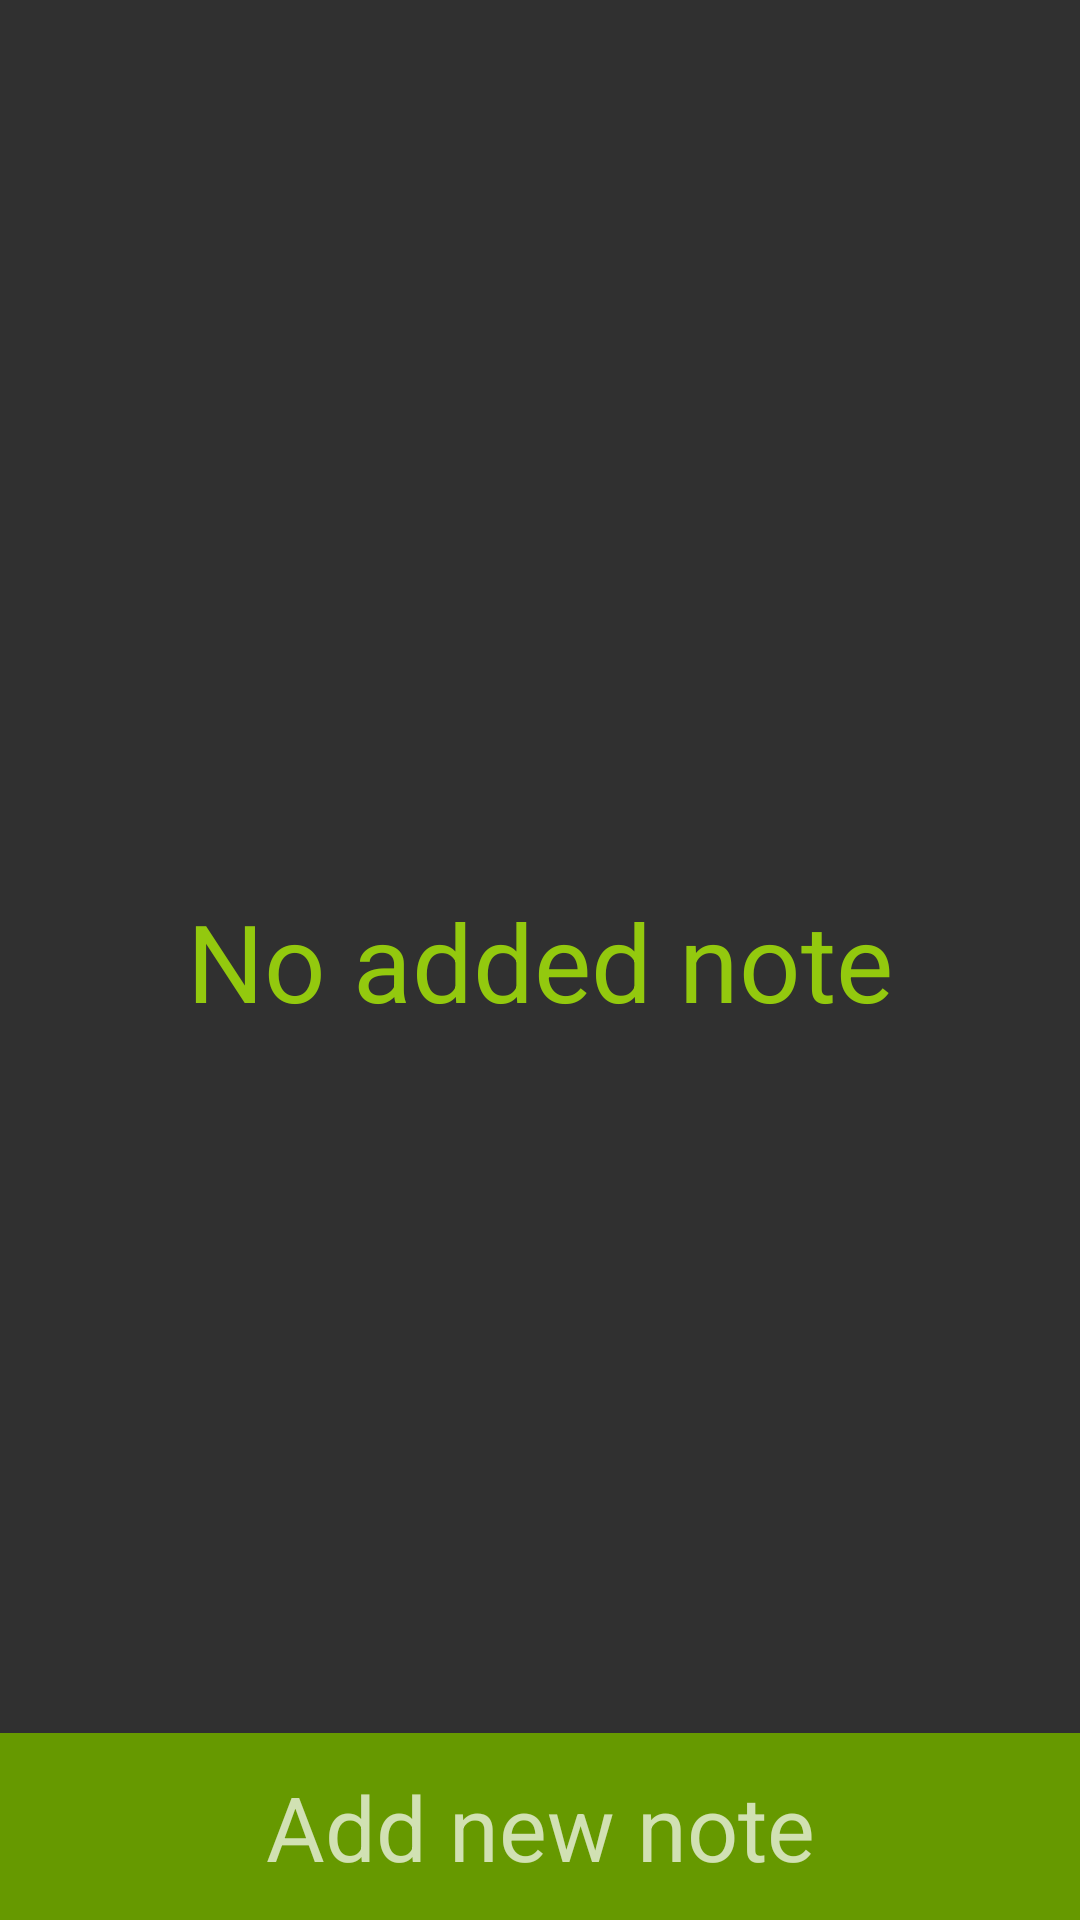

Produce the Android XML layout that renders to this screen, including the resource entries it uses.
<!-- AndroidManifest.xml: application theme AppTheme -->
<!-- res/layout/fragment_list_note.xml -->
<?xml version="1.0" encoding="utf-8"?>
<androidx.constraintlayout.widget.ConstraintLayout xmlns:android="http://schemas.android.com/apk/res/android"
    xmlns:app="http://schemas.android.com/apk/res-auto"
    android:layout_width="match_parent"
    android:layout_height="match_parent">

    <androidx.recyclerview.widget.RecyclerView
        android:id="@+id/fln_recyclerView"
        android:layout_width="match_parent"
        android:layout_height="0dp"
        android:focusable="true"
        app:layout_constraintBottom_toTopOf="@+id/frameLayout"
        app:layout_constraintTop_toTopOf="parent" />

    <TextView
        android:id="@+id/fln_no_note_info_text_view"
        android:layout_width="match_parent"
        android:layout_height="wrap_content"
        android:layout_gravity="bottom"
        android:gravity="center"
        android:text="@string/no_added_note"
        android:textColor="@color/colorPrimaryDark"
        android:textSize="36sp"
        android:visibility="visible"
        app:layout_constraintBottom_toBottomOf="parent"
        app:layout_constraintEnd_toEndOf="parent"
        app:layout_constraintStart_toStartOf="parent"
        app:layout_constraintTop_toTopOf="parent" />

    <FrameLayout
        android:id="@+id/frameLayout"
        android:layout_width="match_parent"
        android:layout_height="wrap_content"
        android:background="@android:color/holo_green_dark"
        android:elevation="4dp"
        app:layout_constraintBottom_toBottomOf="parent"
        app:layout_constraintLeft_toLeftOf="parent"
        app:layout_constraintRight_toRightOf="parent">

        <TextView
            android:id="@+id/fln_add_new_note_button"
            android:layout_width="match_parent"
            android:layout_height="wrap_content"
            android:gravity="center"
            android:background="?selectableItemBackground"
            android:clickable="true"
            android:focusable="true"
            android:padding="11dp"
            android:text="@string/added_new_note"
            android:textSize="30sp" />

    </FrameLayout>

</androidx.constraintlayout.widget.ConstraintLayout>
<!-- resources referenced by this layout -->
<resources>
  <color name="colorPrimaryDark">#93C90E</color>
  <string name="added_new_note">Add new note</string>
  <string name="no_added_note">No added note</string>
  <style name="AppTheme" parent="Theme.AppCompat.NoActionBar">
          
          <item name="colorPrimary">@color/colorPrimary</item>
          <item name="colorPrimaryDark">@color/colorPrimaryDark</item>
          <item name="colorAccent">@color/colorAccent</item>
      </style>
  <color name="colorPrimary">#FFFFFF</color>
  <color name="colorAccent">#000000</color>
</resources>
